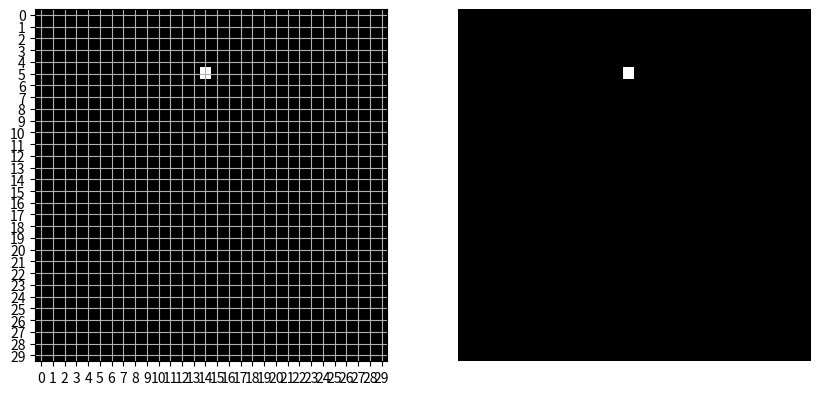

Source code (Python): (Note: this script raises an exception after producing the figure.)
import numpy as np
import time
import random
import math
import matplotlib.pyplot as plt
import matplotlib.ticker as plticker
#Stationtypes - 1 is circle, 2 is triangle, 3 is rectangle, and 4 is misc
stationtypes = np.zeros((30, 30))
connections = np.zeros((30,30,6))
routes = np.zeros((7,8,2))
timer = 0
stationspawntimer = 0
passangerspawntimer = 0
spawnweights = [0.7, 0.15, 0.1, 0.05]
metros = np.zeros((28,8))
gameended = False
score = 0
metrospeed = 5

def updateGame(timestamp):
    global stationtypes, connections, routes, timer, stationspawntimer, passangerspawntimer, gameended, score, metrospeed
    if gameended:
        return
    timer += timestamp
    #Spawn a station (if applicable)
    if timer - 0.5 >= stationspawntimer:
        stationspawntimer = timer
        stationtypes[random.randint(1,29)][random.randint(1,29)] = random.choices(range(1,5), spawnweights)[0]

    #Add passangers
    if timer - 0.2 >= passangerspawntimer:
        index = np.nonzero(stationtypes)
        if len(index[0]) != 0:
            passangerspawntimer = timer
            indexchoice = random.randint(0, len(index[0])-1)
            index = (index[0][indexchoice], index[1][indexchoice])
            commuter = random.choices(range(1,5), spawnweights)[0]
            passangerspawntimer = timer
            assigned = False
            for i in range(6):
                if connections[index[0]][index[1]][i] == 0:
                    connections[index[0]][index[1]][i] = commuter
                    assigned = True
                    break
            if not assigned:
                print("GAME OVER")
                gameended = True

    #Move the metros
    indeces = np.nonzero(metros)
    for i in indeces[0]:
        #Find the length of the route, assuming all straight lines
        length = 0
        previousPoint = (0,0)
        for j in routes[int(metros[i][0])]:
            if not previousPoint == (0,0):
                length += math.sqrt((previousPoint[0] - j[0]) ** 2 + ((previousPoint[1] - j[1]) ** 2))
            previousPoint = (j[0], j[1])
        try:
            metros[int(i)][1] += (timestamp * metrospeed)/length
        except:
            pass

def addToMetroLine(line, startindex, stopindex):
    global stationtypes, connections, routes, timer, stationspawntimer, passangerspawntimer, gameended, score
    #Check if they are valid, and if they aren't then take off some score (and if it is the end of a line)
    if stationtypes[startindex[0]][startindex[1]] == 0 or stationtypes[stopindex[0]][stopindex[1]] == 0:
        score -= 10
        return

    index = 0
    for i in range(routes.shape[1]):
        if routes[0, i, 0] == 0 and routes[0, i, 1] == 0:
            index = i
    if not (routes[line][0][0] == 0 and routes[line][0][1] == 0) or not (routes[line][index - 1][0] == startindex[0] and routes[line][index - 1][1] == startindex[1]):
        score -= 10
        return
    
    #Add point
    routes[line][index][0] = stopindex[0]
    routes[line][index][1] = stopindex[1]

def addMetroToLine(line):
    global stationtypes, connections, routes, timer, stationspawntimer, passangerspawntimer, gameended, score
    index = -1
    for i in range(metros.shape[0]):
        if metros[i][0]==0 and metros[i][1]==0:
            index = i
    if index == -1:
        score -= 10
    metros[index][0] = line

if __name__ == "__main__":

    addToMetroLine(0, (15,2),(3,23))
    for i in range(30):
        addMetroToLine(1)
    while True:
        #print(score)
        updateGame(10)
        print(score)
        fig, axs = plt.subplots(1, 2, figsize=(10, 5)) 
        axs[0].imshow(stationtypes, cmap='gray')
        axs[0].xaxis.set_major_locator(plticker.MultipleLocator(base=1.0))
        axs[0].yaxis.set_major_locator(plticker.MultipleLocator(base=1.0))
        axs[0].grid()
        axs[1].imshow(np.count_nonzero(connections, axis=2), cmap='gray')
        colors = ["Red", "Blue", "Green", "Yellow", "Purple", "Orange", "Pink", "Cyan"]
        for idx, i in enumerate(routes):
            x = []
            y = []
            for j in i:
                if j[0] != 0 and j[1] != 0:
                    x.append(j[0])
                    y.append(j[1])
            axs[1].plot(x, y, marker = "o", color = colors[idx])
        axs[1].axis('off')
        plt.show()

        line = int(input("What line"))
        x = int(input("what start x"))
        y = int(input("what start y"))
        x2 = int(input("what end x"))
        y2 = int(input("what end y"))
        addToMetroLine(line, (x, y), (x2, y2))
